The GitHub repository tianleimin/ECE4078_Lab contains a labelled image folder "dataset_segmented" with 3 categories: coke, neither, sheep. Examples follow, each with its label.

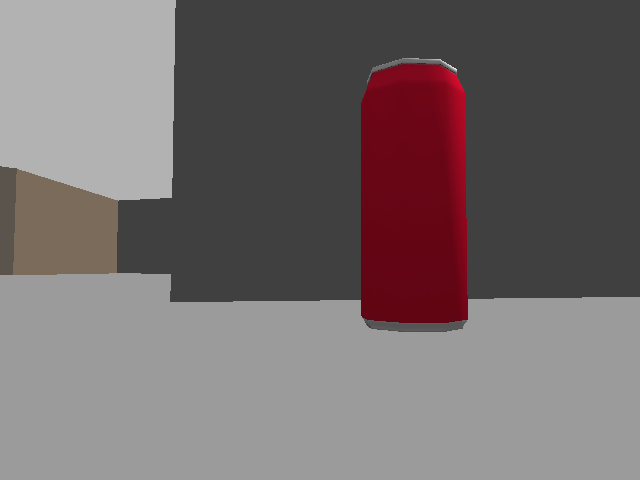
Label: coke

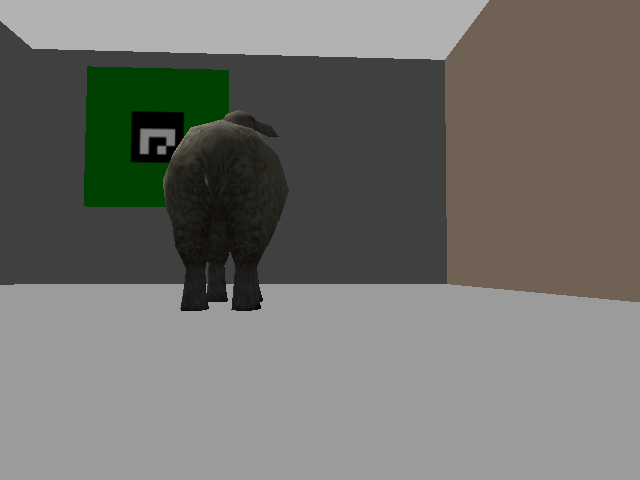
Label: sheep

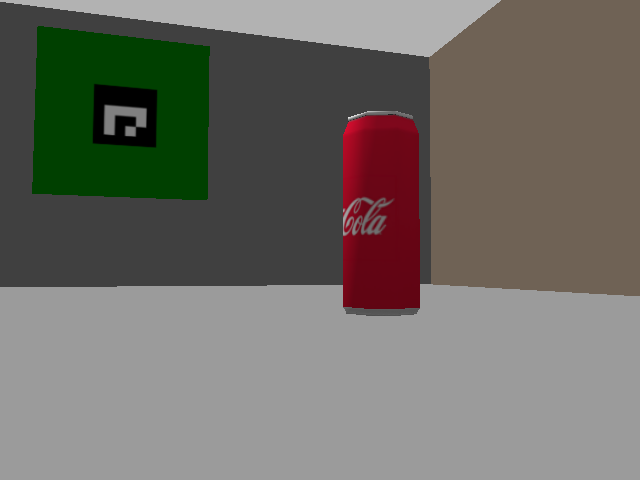
Label: coke

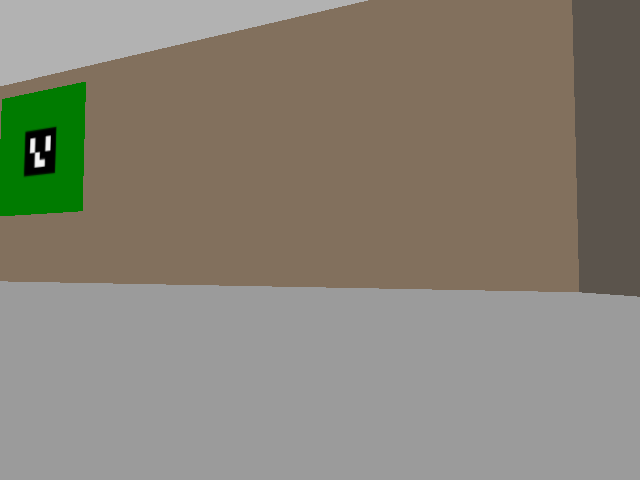
Label: neither

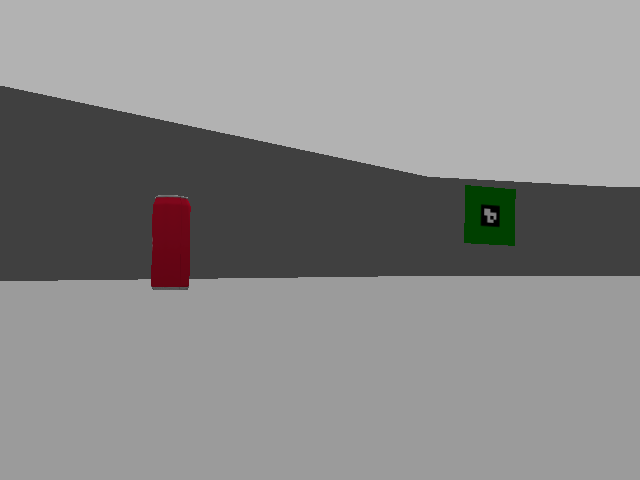
Label: coke

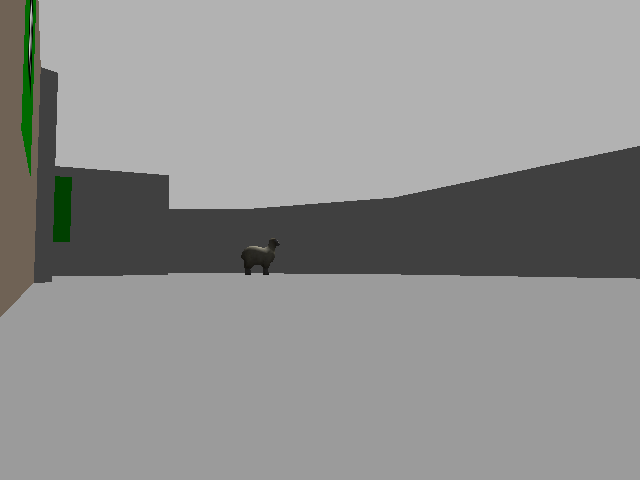
Label: sheep
